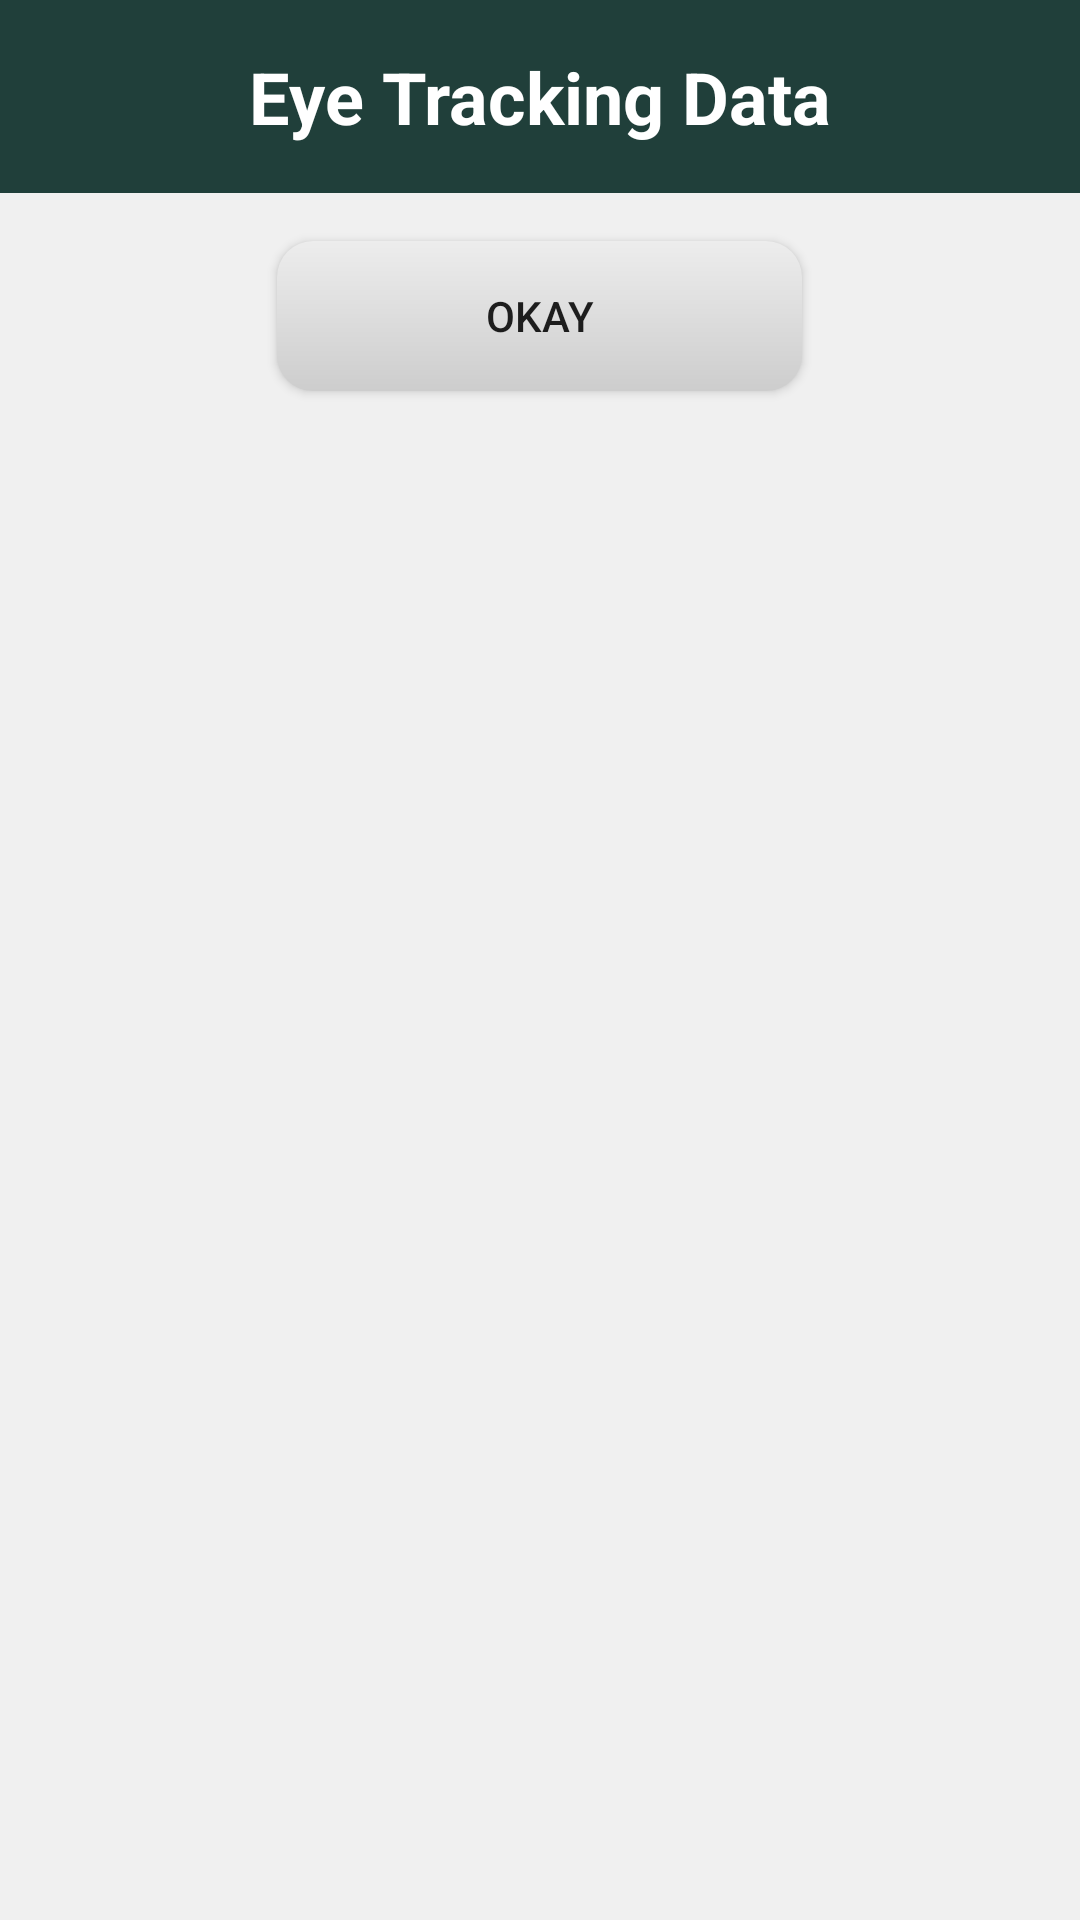

Here is an Android app screen rendered from its layout file. Give the layout XML and the strings, colors and styles it references.
<!-- AndroidManifest.xml: application theme AppTheme -->
<!-- res/layout/activity_eye.xml -->
<?xml version="1.0" encoding="utf-8"?>
<LinearLayout xmlns:android="http://schemas.android.com/apk/res/android"
    android:layout_width="match_parent"
    android:layout_height="match_parent"
    android:orientation="vertical">

    <TextView
        android:id="@+id/title_textview"
        android:layout_width="match_parent"
        android:layout_height="wrap_content"
        android:text="Eye Tracking Data"
        android:background="@color/colorPrimaryDark"
        android:gravity="center"
        android:padding="16dp"
        android:textAppearance="@style/TextAppearance.AppCompat.Display1"
        android:textColor="@android:color/white"
        android:textSize="24sp"
        android:textStyle="bold"/>

    <ListView
        android:id="@+id/list_view"
        android:layout_width="match_parent"
        android:layout_height="wrap_content"
        android:divider="@null"
        android:dividerHeight="0dp" />



    <Button
        android:id="@+id/submit_button"
        android:layout_width="wrap_content"
        android:layout_height="wrap_content"
        android:background="@drawable/button_background"
        android:text="Okay"
        android:layout_gravity="center"
        android:layout_marginTop="16dp"/>


</LinearLayout>
<!-- resources referenced by this layout -->
<resources>
  <color name="colorPrimaryDark">#203f3a</color>
  <!-- drawable button_background (drawable) -->
  <shape xmlns:android="http://schemas.android.com/apk/res/android"
      android:shape="rectangle">
      <corners android:radius="12dp" />
      <gradient
          android:type="linear"
          android:startColor="#CDCDCD"
          android:endColor="#EDEDED"
          android:angle="90" />
      <padding
          android:top="12dp"
          android:bottom="12dp"
          android:left="16dp"
          android:right="16dp" />
      <size
          android:width="175dp"
          android:height="50dp" />
  </shape>
  <style name="AppTheme" parent="Theme.AppCompat.Light.NoActionBar">
          <item name="android:windowBackground">#F0F0F0</item>
          
          <item name="colorPrimary">#469487</item>
          <item name="colorPrimaryDark">#203F3A</item>
          <item name="colorAccent">#366D64</item>
      </style>
</resources>
